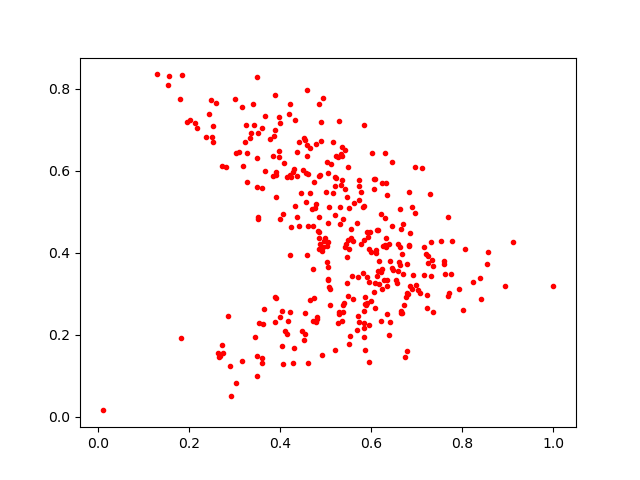

Data behind this chart, as committed beside it:
0.64810675, 0.35683405
0.1555, 0.8301
0.4552, 0.676
0.5234, 0.637
0.6316, 0.415
0.4147, 0.584
0.5694, 0.2125
0.3419, 0.7122
0.591, 0.4497
0.5053, 0.335
0.4909, 0.4053
0.5939, 0.4085
0.3018, 0.6431
0.2685, 0.1474
0.3628, 0.2266
0.4689, 0.5076
0.632, 0.5703
0.51, 0.2737
0.6325, 0.4359
0.7619, 0.3477
0.6342, 0.3327
0.6172, 0.3227
0.3778, 0.6773
0.4459, 0.5454
0.6784, 0.1597
0.6064, 0.5807
0.6297, 0.419
0.6051, 0.5549
0.4983, 0.436
0.4404, 0.4644
0.6771, 0.2929
0.6082, 0.5806
0.6016, 0.6426
0.4074, 0.6178
0.3258, 0.7109
0.3895, 0.6986
0.4876, 0.589
0.551, 0.5079
0.5555, 0.4361
0.3486, 0.6308
0.4065, 0.4946
0.5845, 0.4309
0.6408, 0.3796
0.6067, 0.3046
0.5865, 0.1628
0.6889, 0.5111
0.3393, 0.7616
0.2581, 0.7641
0.3011, 0.7747
0.5232, 0.5814
0.7683, 0.4865
0.5405, 0.2765
0.3264, 0.642
0.5273, 0.6324
0.493, 0.4152
0.4615, 0.5911
0.691, 0.3461
0.3862, 0.6848
0.6832, 0.5471
0.7691, 0.2938
0.4565, 0.5236
... 298 more rows
